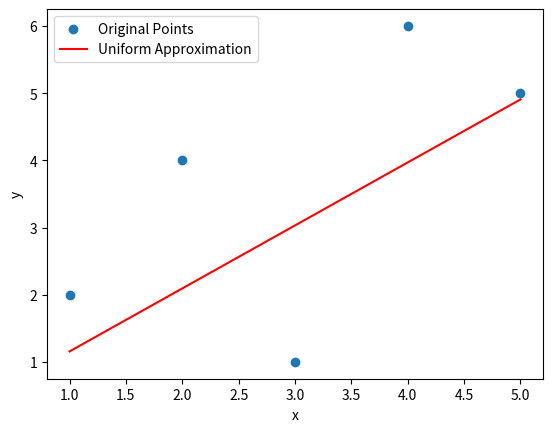

Source code (Python):
import numpy as np
import scipy.optimize as scop
import matplotlib.pyplot as plt

class UniformApproximation:
    def __init__(self, x_points, y_points):
        self.x_points = np.array(x_points)
        self.y_points = np.array(y_points)

    def J(self, params):
        a, b = params
        return np.max(np.abs(a * self.x_points + b - self.y_points))

    def find_coefficients(self):
        initial_guess = [0, 0]
        result = scop.fmin_bfgs(self.J, initial_guess, disp=False)
        return result[0], result[1]

    def plot_approximation(self, a, b):
        plt.scatter(self.x_points, self.y_points, label='Original Points')
        x_range = np.linspace(np.min(self.x_points), np.max(self.x_points), 100)
        y_approx = a * x_range + b
        plt.plot(x_range, y_approx, color='red', label='Uniform Approximation')
        plt.xlabel('x')
        plt.ylabel('y')
        plt.legend()
        plt.show()

# Przykładowe użycie
x_points = np.array([1, 2, 3, 4, 5])
y_points = np.array([2, 4, 1, 6, 5])

uniform_approximation = UniformApproximation(x_points, y_points)
a, b = uniform_approximation.find_coefficients()
print(f'Współczynniki funkcji liniowej: a = {a}, b = {b}')

uniform_approximation.plot_approximation(a, b)
